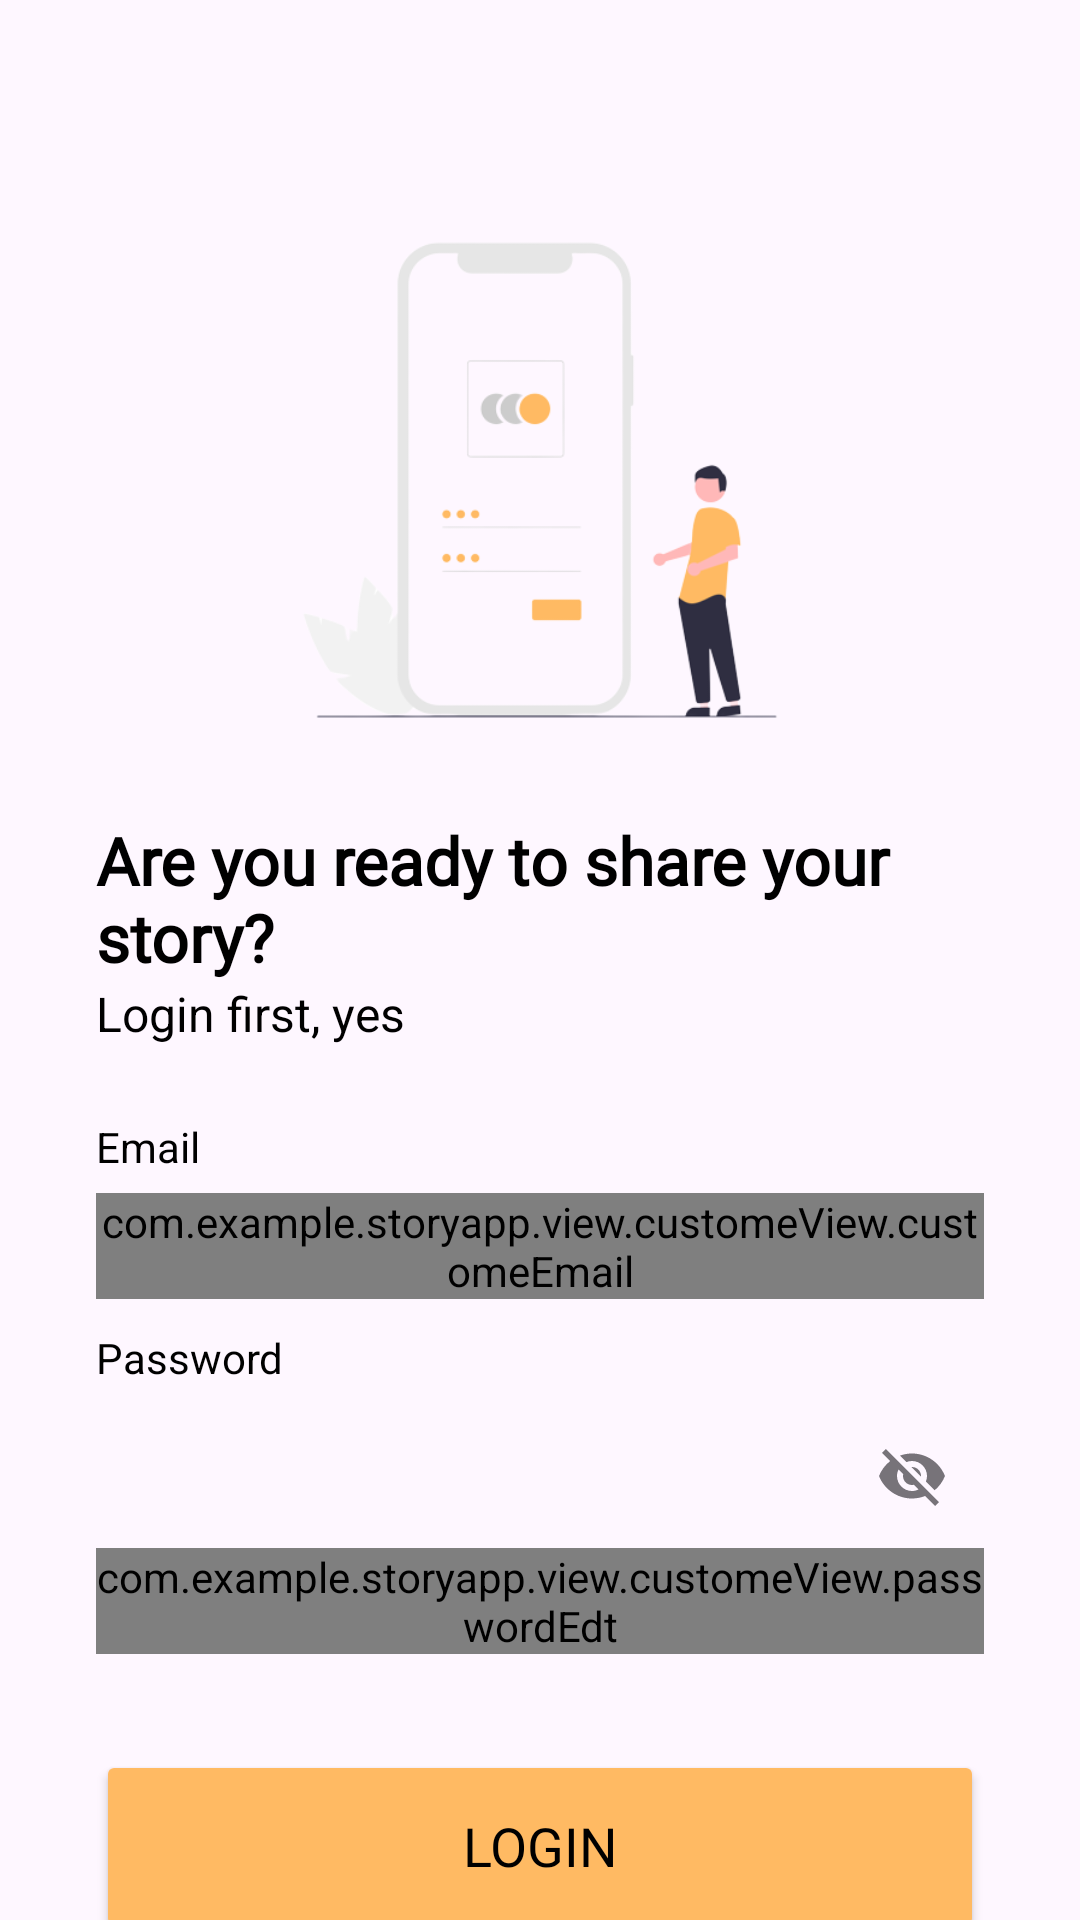

Reconstruct the res/layout file that produces this screen, plus the resources it refers to.
<!-- AndroidManifest.xml: application theme Theme.StoryApp -->
<!-- res/layout/activity_login.xml -->
<?xml version="1.0" encoding="utf-8"?>
<androidx.constraintlayout.widget.ConstraintLayout xmlns:android="http://schemas.android.com/apk/res/android"
    xmlns:app="http://schemas.android.com/apk/res-auto"
    xmlns:tools="http://schemas.android.com/tools"
    android:layout_width="match_parent"
    android:layout_height="match_parent"
    tools:context=".view.login.LoginActivity">

    <androidx.constraintlayout.widget.ConstraintLayout
        android:layout_width="match_parent"
        android:layout_height="match_parent"
        app:layout_constraintBottom_toBottomOf="parent"
        app:layout_constraintEnd_toEndOf="parent"
        app:layout_constraintStart_toStartOf="parent"
        app:layout_constraintTop_toTopOf="parent"
        tools:context=".view.login.LoginActivity">

        <ImageView
            android:id="@+id/imageView"
            android:layout_width="0dp"
            android:layout_height="0dp"
            android:layout_marginStart="32dp"
            android:layout_marginEnd="32dp"
            android:contentDescription="@string/gambar"
            app:layout_constraintBottom_toTopOf="@+id/guidelineHorizontal"
            app:layout_constraintEnd_toEndOf="parent"
            app:layout_constraintStart_toStartOf="parent"
            app:layout_constraintTop_toTopOf="@+id/guidelineHorizontal2"
            app:srcCompat="@drawable/login" />

        <TextView
            android:id="@+id/titleTextViewLogin"
            android:layout_width="0dp"
            android:layout_height="wrap_content"
            android:layout_marginStart="32dp"
            android:layout_marginTop="16dp"
            android:layout_marginEnd="32dp"
            android:fontFamily="@font/font_3"
            android:text="@string/title_login_page"
            android:textColor="@color/black"
            android:textSize="22sp"
            android:textStyle="bold"
            app:layout_constraintEnd_toEndOf="parent"
            app:layout_constraintHorizontal_bias="0.0"
            app:layout_constraintStart_toStartOf="parent"
            app:layout_constraintTop_toTopOf="@+id/guidelineHorizontal" />

        <TextView
            android:id="@+id/messageTextView"
            android:layout_width="0dp"
            android:layout_height="wrap_content"
            android:layout_marginStart="32dp"
            android:layout_marginEnd="32dp"
            android:text="@string/message_login_page"
            android:textColor="@color/black"
            android:textSize="16sp"
            app:layout_constraintEnd_toEndOf="parent"
            app:layout_constraintHorizontal_bias="1.0"
            app:layout_constraintStart_toStartOf="parent"
            app:layout_constraintTop_toBottomOf="@+id/titleTextViewLogin" />

        <TextView
            android:id="@+id/emailTextView"
            android:layout_width="wrap_content"
            android:layout_height="wrap_content"
            android:layout_marginStart="32dp"
            android:layout_marginTop="24dp"
            android:text="@string/email"
            android:textColor="@color/black"
            app:layout_constraintStart_toStartOf="parent"
            app:layout_constraintTop_toBottomOf="@+id/messageTextView" />

        <com.google.android.material.textfield.TextInputLayout
            android:id="@+id/emailEditTextLayout"
            style="@style/Widget.MaterialComponents.TextInputLayout.OutlinedBox"
            android:layout_width="0dp"
            android:layout_height="wrap_content"
            android:layout_marginStart="32dp"
            android:layout_marginTop="6dp"
            android:layout_marginEnd="32dp"
            app:layout_constraintEnd_toEndOf="parent"
            app:layout_constraintStart_toStartOf="parent"
            app:layout_constraintTop_toBottomOf="@+id/emailTextView"
            app:startIconDrawable="@drawable/ic_baseline_email_24">

            <com.example.storyapp.view.customeView.customeEmail
                android:id="@+id/emailEditTextLogin"
                android:layout_width="match_parent"
                android:layout_height="wrap_content"
                android:ems="10"
                android:fontFamily="@font/font_3"
                android:hint="@string/masukan_email"
                android:inputType="textEmailAddress"
                tools:ignore="SpeakableTextPresentCheck,TextContrastCheck,VisualLintTextFieldSize" />
        </com.google.android.material.textfield.TextInputLayout>

        <TextView
            android:id="@+id/passwordTextView"
            android:layout_width="wrap_content"
            android:layout_height="wrap_content"
            android:layout_marginStart="32dp"
            android:layout_marginTop="10dp"
            android:text="@string/password"
            android:textColor="@color/black"
            app:layout_constraintStart_toStartOf="parent"
            app:layout_constraintTop_toBottomOf="@+id/emailEditTextLayout" />

        <com.google.android.material.textfield.TextInputLayout
            android:id="@+id/passwordEditTextLayout"
            style="@style/Widget.MaterialComponents.TextInputLayout.OutlinedBox"
            android:layout_width="0dp"
            android:layout_height="wrap_content"
            android:layout_marginStart="32dp"
            android:layout_marginTop="6dp"
            android:layout_marginEnd="32dp"
            app:endIconMode="password_toggle"
            app:layout_constraintEnd_toEndOf="parent"
            app:layout_constraintStart_toStartOf="parent"
            app:layout_constraintTop_toBottomOf="@+id/passwordTextView"
            app:startIconDrawable="@drawable/ic_baseline_lock_24">

            <com.example.storyapp.view.customeView.passwordEdt
                android:id="@+id/passwordEditTextLogin"
                android:layout_width="match_parent"
                android:layout_height="wrap_content"
                android:ems="10"
                android:fontFamily="@font/font_3"
                android:hint="@string/masukan_sandi"
                android:inputType="textPassword"
                tools:ignore="SpeakableTextPresentCheck,TextContrastCheck,VisualLintTextFieldSize" />
        </com.google.android.material.textfield.TextInputLayout>

        <Button
            android:id="@+id/loginButton"
            android:layout_width="0dp"
            android:layout_height="64dp"
            android:layout_marginStart="32dp"
            android:layout_marginTop="32dp"
            android:layout_marginEnd="32dp"
            android:backgroundTint="@color/gold"
            android:fontFamily="@font/font_retro"
            android:text="@string/login"
            android:textColor="@color/black"
            android:textSize="18sp"
            app:layout_constraintEnd_toEndOf="parent"
            app:layout_constraintStart_toStartOf="parent"
            app:layout_constraintTop_toBottomOf="@+id/passwordEditTextLayout"
            tools:ignore="VisualLintButtonSize" />

        <androidx.constraintlayout.widget.Guideline
            android:id="@+id/guidelineHorizontal"
            android:layout_width="wrap_content"
            android:layout_height="64dp"
            android:orientation="horizontal"
            app:layout_constraintEnd_toEndOf="parent"
            app:layout_constraintGuide_percent="0.4"
            app:layout_constraintStart_toStartOf="parent" />

        <androidx.constraintlayout.widget.Guideline
            android:id="@+id/guidelineHorizontal2"
            android:layout_width="wrap_content"
            android:layout_height="64dp"
            android:orientation="horizontal"
            app:layout_constraintEnd_toEndOf="parent"
            app:layout_constraintGuide_percent="0.1"
            app:layout_constraintStart_toStartOf="parent" />

        <ProgressBar
            android:id="@+id/progressBar5"
            style="?android:attr/progressBarStyle"
            android:layout_width="56dp"
            android:layout_height="56dp"
            android:visibility="gone"
            app:layout_constraintBottom_toBottomOf="parent"
            app:layout_constraintEnd_toEndOf="parent"
            app:layout_constraintStart_toStartOf="parent"
            app:layout_constraintTop_toTopOf="parent"
            tools:visibility="visible" />

        <LinearLayout
            android:id="@+id/login_signup"
            android:layout_width="wrap_content"
            android:layout_height="wrap_content"
            android:layout_marginTop="15dp"
            android:orientation="horizontal"
            app:layout_constraintEnd_toEndOf="parent"
            app:layout_constraintStart_toStartOf="parent"
            app:layout_constraintTop_toBottomOf="@+id/loginButton">

            <TextView
                android:id="@+id/textView"
                android:layout_width="wrap_content"
                android:layout_height="wrap_content"
                android:layout_weight="1"
                android:fontFamily="@font/font_3"
                android:text="@string/txtAccount" />

            <TextView
                android:id="@+id/txt_signup"
                android:layout_width="wrap_content"
                android:layout_height="wrap_content"
                android:layout_weight="1"
                android:fontFamily="@font/font_3"
                android:paddingStart="5dp"
                android:text="@string/signup"
                android:textColor="@color/goldtua"
                android:textSize="15sp" />
        </LinearLayout>

    </androidx.constraintlayout.widget.ConstraintLayout>
</androidx.constraintlayout.widget.ConstraintLayout>
<!-- resources referenced by this layout -->
<resources>
  <color name="black">#FF000000</color>
  <color name="gold">#FFBA63</color>
  <color name="goldtua">#A15A01</color>
  <!-- drawable login: png bitmap (drawable, 32513 bytes) -->
  <string name="email">Email</string>
  <string name="gambar">image</string>
  <string name="login">login</string>
  <string name="masukan_email">Enter your Email</string>
  <string name="masukan_sandi">Enter your Password</string>
  <string name="message_login_page">Login first, yes</string>
  <string name="password">Password</string>
  <string name="signup">SignUp</string>
  <string name="title_login_page">Are you ready to share your story?</string>
  <string name="txtAccount">Dont Have an Account Yet?</string>
  <style name="Theme.StoryApp" parent="Base.Theme.StoryApp" />
  <style name="Base.Theme.StoryApp" parent="Theme.Material3.DayNight">
          
          
      </style>
</resources>
